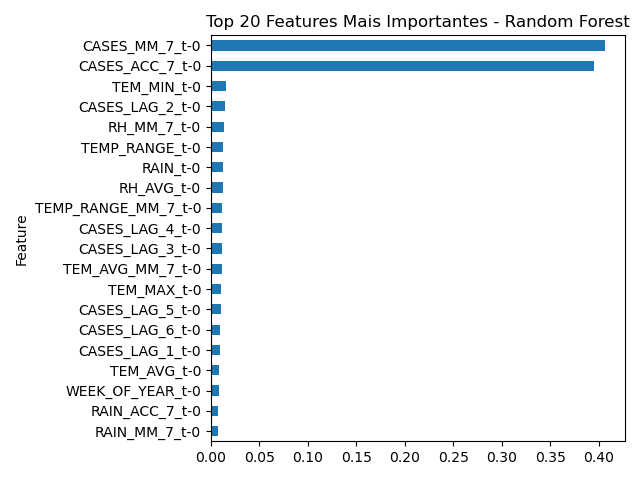

The table this chart was drawn from, first rows:
Feature, Importance
CASES_MM_7_t-0, 0.4067
CASES_ACC_7_t-0, 0.3951
TEM_MIN_t-0, 0.01572
CASES_LAG_2_t-0, 0.01403
RH_MM_7_t-0, 0.01351
TEMP_RANGE_t-0, 0.01288
RAIN_t-0, 0.01287
RH_AVG_t-0, 0.01201
TEMP_RANGE_MM_7_t-0, 0.0115
CASES_LAG_4_t-0, 0.01132
CASES_LAG_3_t-0, 0.01112
TEM_AVG_MM_7_t-0, 0.01103
TEM_MAX_t-0, 0.01042
CASES_LAG_5_t-0, 0.01002
CASES_LAG_6_t-0, 0.00922
CASES_LAG_1_t-0, 0.008903
TEM_AVG_t-0, 0.008812
WEEK_OF_YEAR_t-0, 0.008006
RAIN_ACC_7_t-0, 0.007606
RAIN_MM_7_t-0, 0.007556
SIGNIFICANT_RAIN_t-0, 0.0012
IDEAL_TEMP_t-0, 0.0001922
EXTREME_RAIN_t-0, 0.0001634
EXTREME_TEMP_t-0, 4.194418887633087e-05
